pico-8 play session: no input (idle)

[t = 1 s] idle ~1s (no d-pad/buttons)
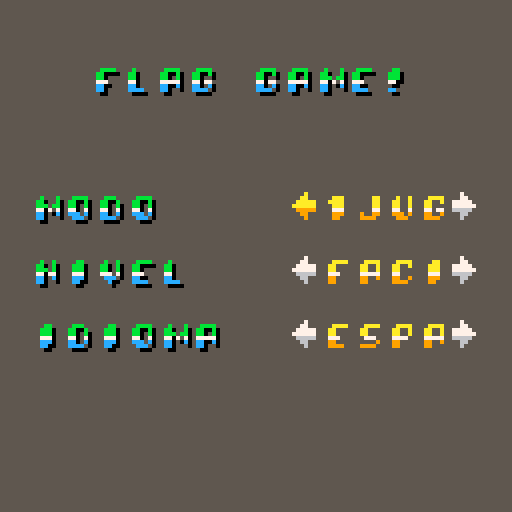

pico-8 cartridge
version 43
__lua__
function _init()
--[[	--activate additional colors
	poke( 0x5f2e, 1 )
	
	--PALETTES source: nerdyteachers.com
	-- black + 6 colors (0 to 6)
	p_gray =   {[0]=0,128,133,  5, 13,  6,  7,  7,  8,  9, 10, 11, 12, 13, 14, 15}
	p_yellow = {[0]=0,142,137,  9, 10,135,  6,  7,  8,  9, 10, 11, 12, 13, 14, 15}
	p_green =  {[0]=0,131,  3,139, 11,138,  6,  7,  8,  9, 10, 11, 12, 13, 14, 15}
	p_brown =  {[0]=0,  2,132,  4,143, 15,  6,  7,  8,  9, 10, 11, 12, 13, 14, 15}
	-- black + 5 colors (0 to 5) 
	p_red =    {[0]=0,  2,136,  8, 14,  5,  6,  7,  8,  9, 10, 11, 12, 13, 14, 15}
	p_purple = {[0]=0,130,  2,141, 13,  5,  6,  7,  8,  9, 10, 11, 12, 13, 14, 15}
	p_blue =   {[0]=0,129,  1,140, 12,  5,  6,  7,  8,  9, 10, 11, 12, 13, 14, 15}
	
	--custom palette based on p_yellow + some red
	p_orange = {[0]=0,136,137,  9, 10,135,  6,  7,  8,  9, 10, 11, 12, 13, 14, 15}
--	pal(p_brown  ,1 )
--]]
	--custom gradients for sprites
	gradient = {
		[0]= {0},
		{9,9,9,7,10,10,10,10},
		{12,12,12,7,11,11,11,11},
	}

-- setting up text sprites
	text_sprites = {
		["a"] = 64,
		["b"] = 65,
		["c"] = 66,
		["d"] = 67,
		["e"] = 68,
		["f"] = 69,
		["g"] = 70,
		["h"] = 71,
		["i"] = 72,
		["j"] = 73,
		["k"] = 74,
		["l"] = 75,
		["m"] = 76,
		["n"] = 77,
		["れね"] = 80,
		["o"] = 81,
		["p"] = 82,
		["q"] = 83,
		["r"] = 84,
		["s"] = 85,
		["t"] = 86,
		["u"] = 87,
		["v"] = 88,
		["w"] = 89,
		["x"] = 90,
		["y"] = 91,
		["z"] = 92,
		["0"] = 96,
		["1"] = 97,
		["2"] = 98,
		["3"] = 99,
		["4"] = 100,
		["5"] = 101,
		["6"] = 102,
		["7"] = 103,
		["8"] = 104,
		["9"] = 105,
		["."] = 112,
		[","] = 113,
		["\""] = 114,
		["'"] = 115,
		["-"] = 116,
		["/"] = 117,
		["!"] = 118,
		["?"] = 119,
		["("] = 120,
		[")"] = 121,
		[":"] = 122,
		["#"] = 123,
		["$"] = 124,
		["_"] = 125,
		["+"] = 126,
		[" "] = 93,
	}
	
	state_delay = 0
	
	timer = {}
	timer[1] = 0
	timer[2] = 100
	
	state = "main"
	errors = {
		code = nil,
		text = nil
	}
	
	selector = {
		selection = 0,
		x = 127,
		y = 127,
		state = "idle",
		sprite = 0,
		sprite_width = 1,
		sprite_height = 1,
		centerpoint = {x = 0, y = 0},
		x_flipped = false,
		y_flipped = false
	}

	default_light = 7
	default_shadow = 6
	selected_light = 10
	selected_shadow = 9
	pressed_light = 9
	pressed_shadow = 8
	
	default = 0
	selected = 1
	pressed = 2
	press_delay = 10

	menu_buttons = {}
	for i = 1, 3 do
		menu_buttons[(i*2)-1] = {
			x = 72,
			y = 32+i*16,
			state = default,
			sprite = 2,
			sprite_width = 1,
			sprite_height = 1,
			centerpoint = {x = 0, y = 0},
			last_pressed = press_delay,
			x_flipped = true,
			y_flipped = false
		}
		menu_buttons[i*2] = {
			x = 112,
			y = 32+i*16,
			state = default,
			sprite = 2,
			sprite_width = 1,
			sprite_height = 1,
			centerpoint = {x = 0, y = 0},
			last_pressed = press_delay,
			x_flipped = false,
			y_flipped = false
		}
	end
	menu_buttons[1].state = selected

	buttons = {}
	for i = 1, 4 do
		buttons[(i*2)-1] = {
			x = 8,
			y = 16+i*16,
			state = default,
			sprite = 2,
			sprite_width = 1,
			sprite_height = 1,
			centerpoint = {x = 0, y = 0},
			last_pressed = press_delay,
			x_flipped = true,
			y_flipped = false
		}
		buttons[i*2] = {
			x = 48,
			y = 16+i*16,
			state = default,
			sprite = 2,
			sprite_width = 1,
			sprite_height = 1,
			centerpoint = {x = 0, y = 0},
			last_pressed = press_delay,
			x_flipped = false,
			y_flipped = false
		}
	end	
	buttons[1].state = selected
	buttons[9] = {
		x = 28,
		y = 96,
		state = default,
		sprite = 3,
		sprite_width = 1,
		sprite_height = 1,
		centerpoint = {x = 0, y = 0},
		last_pressed = press_delay,
		x_flipped = false,
		y_flipped = false
	}
	flag = {
		x = 80,
		y = 48,
		sprite = 4+flr(rnd(56)),
		sprite_width = 1,
		sprite_height = 1,
		centerpoint = {x = 0, y = 0},
		colors = {flr(rnd(16)),flr(rnd(16)),flr(rnd(16))},
		reserved_col = {5,6,7},
	}
	
end

function draw_healthbar(health,x,y,width,height,borderc,fillc,backgroundc,is_vertical)
	health = health or 75
	x  = x or 63
	y = y or 63
	width = width or 50
	height = height or 10
	borderc = borderc or 7
	fillc = fillc or 7
	backgroundc = backgroundc or 0
	
	if width < 5 then width = 5 end
	if height < 5 then height = 5 end
	
	rect(x,y,x+width,y+height,backgroundc)
	rect(x,y,x+width,y+height,borderc)
	
	if health > 0 then
		if is_vertical then
			rectfill(x+2,y+height-2-(health/100)*(height-4),x+width-2,y+height-2,fillc)
		else
			rectfill(x+2,y+2,x+2+(health/100*(width-4)),y+height-2,fillc)
		end
	end
end

function minimal_healthbar(health,x,y,length,fillc,backgroundc)
	local h = health / 100 * length
	line(x,y,x+length,y,backgroundc)
	if health > 0 then
		line(x,y,x+h,y,fillc)
	end
end

function draw_slim_healthbar(health,x,y,width,height,borderc,fillc,is_vertical)
	health = health or 75
	x  = x or 63
	y = y or 63
	width = width or 50
	height = height or 10
	borderc = borderc or 7
	fillc = fillc or 7
	
	if width < 3 then width = 3 end
	if height < 3 then height = 3 end
	
	rect(x,y,x+width,y+height,borderc)
	
	if health > 0 then
		if is_vertical then
			rectfill(x+1,y+height-1-(health/100)*(height-2),x+width-1,y+height-1,fillc)
		else
			rectfill(x+1,y+1,x+1+(health/100*(width-2)),y+height-1,fillc)
		end
	end
end

function font_print(t,x,y,gradient)
	local size = #(gradient)
	if size > 8 then size = 8 end
	local c = 0
	for j in all(t) do
		for i = 0, size-1 do
			pal(7,gradient[i+1])
			spr(text_sprites[j],x+8*c,y,1,1-i/size)
		end
		c += 1
	end
	pal(7,7)
end

function draw_buttons(buttons,selector)
	for b in all(buttons) do
		if b.state == selected then
			pal(default_light,selected_light)
			pal(default_shadow,selected_shadow)
			spr(b.sprite,b.x,b.y,b.sprite_width, b.sprite_height,b.x_flipped,b.y_flipped)
			pal(default_light,default_light)
			pal(default_shadow,default_shadow)
		elseif b.state == pressed then
			pal(default_light,pressed_light)
			pal(default_shadow,pressed_shadow)
			spr(b.sprite,b.x,b.y,b.sprite_width, b.sprite_height,b.x_flipped,b.y_flipped)
			pal(default_light,default_light)
			pal(default_shadow,default_shadow)
		else -- default
			spr(b.sprite,b.x,b.y,b.sprite_width, b.sprite_height,b.x_flipped,b.y_flipped)
		end
	end
end

function update_buttons(buttons,selector)
	if btnp(0) then
		if not (buttons[selector.selection+1].state == pressed) then buttons[selector.selection+1].state = default end
		selector.selection = (selector.selection - 1)%#(buttons)
		buttons[selector.selection+1].state = selected
	end
	if btnp(1) then
		if not (buttons[selector.selection+1].state == pressed) then buttons[selector.selection+1].state = default end
		selector.selection = (selector.selection + 1)%#(buttons)
		buttons[selector.selection+1].state = selected
	end
	if btnp(2) then
		if not (buttons[selector.selection+1].state == pressed) then buttons[selector.selection+1].state = default end
		if selector.selection == 0 then
			selector.selection = (selector.selection - 1)%#(buttons)
		else
			selector.selection = (selector.selection - 2)%#(buttons)
		end
		buttons[selector.selection+1].state = selected
	end
	if btnp(3) then
		if not (buttons[selector.selection+1].state == pressed) then buttons[selector.selection+1].state = default end
		if (selector.selection == 7) then
			selector.selection = (selector.selection + 1)%#(buttons)
		else
			selector.selection = (selector.selection + 2)%#(buttons)
		end
		buttons[selector.selection+1].state = selected
	end
	for b in all(buttons) do
		if b.state == pressed then
			b.last_pressed +=1
			if b.last_pressed > press_delay then
				if b == buttons[selector.selection+1] then
					b.state = selected
				else
					b.state = default
				end
			end
		end
	end
	if btnp(5) then
		buttons[selector.selection+1].state = pressed
		buttons[selector.selection+1].last_pressed = 0
	end
end

function _update()
	if state == "debug" then
	elseif state == "main" then
		while state_delay > 0 do
			flip()
			state_delay -=1
		end
		update_buttons(menu_buttons,selector)
		if btn(4) then
			selector.selection = 0
			state = "playing"
		end
	elseif state == "playing" then
		while state_delay > 0 do
			flip()
			state_delay -=1
		end
		if btnp(5) then
			if     selector.selection == 0 then flag.sprite = 4+ (flag.sprite-4-1)%56
			elseif selector.selection == 1 then flag.sprite = 4+ (flag.sprite-4+1)%56
			elseif selector.selection == 2 then flag.colors[1] = (flag.colors[1]+1)%16
			elseif selector.selection == 3 then flag.colors[1] = (flag.colors[1]-1)%16
			elseif selector.selection == 4 then flag.colors[2] = (flag.colors[2]+1)%16
			elseif selector.selection == 5 then flag.colors[2] = (flag.colors[2]-1)%16
			elseif selector.selection == 6 then flag.colors[3] = (flag.colors[3]+1)%16
			elseif selector.selection == 7 then flag.colors[3] = (flag.colors[3]-1)%16
			elseif selector.selection == 8 then
				flag.sprite = 4+flr(rnd(56))
				flag.colors = {flr(rnd(16)),flr(rnd(16)),flr(rnd(16))}
			end
		end
		
		if btnp(4) then
			state = "main"
			state_delay = 15
		end

		update_buttons(buttons, selector)
		
	elseif state == "game_over" then
		print("game over")
	else
		errors.code = 1
		errors.text = "check the state machine"
	end
end

function _draw()
	if state == "debug" then

	elseif state == "main" then
		cls(5)
		local t = "flag game!"
		font_print(t, 64-#(t)*8/2, 17,gradient[0])
		font_print(t, 63-#(t)*8/2, 16,gradient[2])

		t = "modo"
		font_print(t, 9, 49,gradient[0])
		font_print(t, 8, 48,gradient[2])
		t = "nivel"
		font_print(t, 9, 65,gradient[0])
		font_print(t, 8, 64,gradient[2])
		t = "idioma"
		font_print(t, 9, 81,gradient[0])
		font_print(t, 8, 80,gradient[2])

		t = "1jug"
		font_print(t, 81, 48,gradient[1])
		t = "faci"
		font_print(t, 81, 64,gradient[1])
		t = "espa"
		font_print(t, 81, 80,gradient[1])
		
		
		draw_buttons(menu_buttons,selector)
		
	elseif state == "playing" then
-- BACKGROUND
		cls(5)
		
		local rect_color = {0,1,2,5}
		
		rect(72,40,110,73,1)
		rect(73,41,111,74,6)
		rectfill(73,41,110,73,0)
-- BUTTONS		
		t = "band"
		font_print(t,17,32,gradient[0])
		font_print(t,16,31,gradient[1])
		t = "col1"
		font_print(t,17,48,gradient[0])
		font_print(t,16,47,gradient[1])
		t = "col2"
		font_print(t,17,64,gradient[0])
		font_print(t,16,63,gradient[1])
		t = "col3"
		font_print(t,17,80,gradient[0])
		font_print(t,16,79,gradient[1])

		draw_buttons(buttons,selector)

-- FLAG

		pal(flag.reserved_col[1],flag.colors[1])
		pal(flag.reserved_col[2],flag.colors[2])
		pal(flag.reserved_col[3],flag.colors[3])
		
		sspr((flag.sprite%16)*8, (flag.sprite \ 16) * 8, 8*flag.sprite_width, 8*flag.sprite_height,flag.x,flag.y,24*flag.sprite_width,24*flag.sprite_height)

		pal(flag.reserved_col[1],flag.reserved_col[1])
		pal(flag.reserved_col[2],flag.reserved_col[2])
		pal(flag.reserved_col[3],flag.reserved_col[3])

	elseif state == "game_over" then
	else
		cls()
		print(errors.text)
	end
end

-->8
--(insert comment >8 to create new tabs)
__gfx__
bbb00bbb000000000007000007777770666666666677775577777777777766667756577777777777777777665555555577777777766666666677777776666666
b000000b666600000007700077666777666666666677775577777777777766667756577777777777777766556555555677777777776666666667777777666666
b000000b066666000777770077677677777777776677775577777777777766665556555577777777776655557655556777777777777555556677777777766666
00000000006dd6600777777077666777777777776677775566666666777766666666666677777777776655557765567766666666777555556667777777755555
0000000000d55dd00666660077677677555555556677775566666666777766665556555577777777777766557776677755555555776666666677777777555555
b000000b0ddddd000006600077677677555555556677775566666666777766667756577777777777777777667777777755555555766666666667777775555555
b000000bdddd00000006000067777776000000000000000000000000000000000000000000000000000000000000000000000000000000000000000000000000
bbb00bbb000000000000000006666660000000000000000000000000000000000000000000000000000000000000000000000000000000000000000000000000
76666666555555557777566677775566777777777777777766677777667777777777777777777765567777777777777777666677777777776655777757777777
77666666777777777775666577755667777777777776677766677777667777776666666677777655556777777777777776666667666666667665577755666666
77766666666666667756665777755667777667777766667766677777667777776666666677776555555677776666666666666666777777777766557755577777
77755555666666667566657777556677777667777766667766655555667777776666666677765555555567775555555566666666666666667776655755566666
77555555777777775666577777556677777777777776677766655555665555556666666677655555555556776666666676666667777777777777665555777777
75555555555555556665777775566777777777777777777766655555665555555555555576555555555555677777777777666677666666667777766556666666
00000000000000000000000000000000000000000000000000000000000000000000000000000000000000000000000000000000000000000000000000000000
00000000000000000000000000000000000000000000000000000000000000000000000000000000000000000000000000000000000000000000000000000000
77777777555777777775577755566677567777656665577776666666676677777777777777777777775555776557777755555555777777775556666677775566
77777777555777776665566655666777556776556665577777776666777666667766777776666667555665556655577755777755776666775557777777755667
77777777555777776665566656667777555665555555555577777776676677777666677776666667556666556665555755777755776655775556666677556677
77777777666666667775577766677777555665555555555577777775666666666777766676666667556666556665555766777766776655777777777775566777
66666666666666667775577766777777556776557775566677775555777777776677666676666667555665556655577766777766775555776666666655667777
55555555666666666665566667777777567777657775566675555555666666666666666677777777775555776557777766666666777777777777777756677777
00000000000000000000000000000000000000000000000000000000000000000000000000000000000000000000000000000000000000000000000000000000
00000000000000000000000000000000000000000000000000000000000000000000000000000000000000000000000000000000000000000000000000000000
66776667777766665775577577777777777776666665777766666666777776666665777777777777675665767777777700000000000000000000000000000000
66676677777766667575575777757777777766665666555565567776776776665666577766666666767667677557666600000000000000000000000000000000
66666777777766667756657777555777777666667566666665567776766676667566657755555555576666757557777700000000000000000000000000000000
77766666555577775566665577555777776666557566666665567776776776667756665777777777576666757777666600000000000000000000000000000000
77667666555577777666666775565577766655555666555565567776777776667775666566666666767667677777777700000000000000000000000000000000
76667766555577776666666675666577665555556665777766666666666666667777566655555555675665766666666600000000000000000000000000000000
00000000000000000000000000000000000000000000000000000000000000000000000000000000000000000000000000000000000000000000000000000000
00000000000000000000000000000000000000000000000000000000000000000000000000000000000000000000000000000000000000000000000000000000
00000000000000000000000000000000000000000000000000000000000000000000000000000000000000000000000000000000000000000000000000000000
00777700007777000077770000777000007777000077770000777700007007000007700000007700007007000070000000700070007007000000000000000000
07700700077007000770070007700700077000000770000007700700077007000077700000007700077007000770000007700070077007000000000000000000
07700700077007000770000007700700077000000770000007700000077007000077700000007700077070000770000007770770077707000000000000000000
07777700077770000770000007700700077700000777000007707700077777000077700000007700077770000770000007707070077077000000000000000000
07700700077007000770070007700700077000000770000007700700077007000077700007007700077007000770000007700070077007000000000000000000
07700000077770000777700007777000077770000770000007777000077000000077000007777000077000000777700007700000077000000000000000000000
00000000000000000000000000000000000000000000000000000000000000000000000000000000000000000000000000000000000000000000000000000000
00070700000000000000000000000000000000000000000000000000000000000000000000000000000000000000000000000000000000000000000000000000
00707000007777000077770000777700007777000077770007777770007007000070070007000007007000700007007000777700000000000000000000000000
00000000077007000770070007700700077007000770000000777000077007000770070077000007077000700077007007777000000000000000000000000000
00700700077007000770070007700700077007000770000000777000077007000770070077007007007707000007707000070000000000000000000000000000
07770700077007000777700007707770077770000077700000777000077007000777070077707070000770000000770000700000000000000000000000000000
07707700077707000770000007700700077007000000070000777000077707000077700007770700007707000000070007700000000000000000000000000000
07700700007770000770000000777000077000000777700000770000007770000007000000700000077000700077700007777000000000000000000000000000
00000000000000000000000000000000000000000000000000000000000000000000000000000000000000000000000000000000000000000000000000000000
00000000000000000000000000000000000000000000000000000000000000000000000000000000000000000000000000000000000000000000000000000000
00777700007770000077770000777700007007000077770000777700077777000077770000777700000000000000000000000000000000000000000000000000
07700700077770000700770000007700077007000770000007700000000777000770070007700700000000000000000000000000000000000000000000000000
07707700007770000000770000007700077007000770000007700000000777000770070007700700000000000000000000000000000000000000000000000000
07770700007770000077700000077700077777000777700007777700000777000077700000777700000000000000000000000000000000000000000000000000
07700700007770000770000000007700000007000000070007700700000777000770070000000700000000000000000000000000000000000000000000000000
07777000007700000777700007777000000007000777700007777000000770000777700007777000000000000000000000000000000000000000000000000000
00000000000000000000000000000000000000000000000000000000000000000000000000000000000000000000000000000000000000000000000000000000
00000000000000000000000000000000000000000000000000000000000000000000000000000000000000000000000000007000000000000000000000000000
00000000000000000077077007707700000000000000770000077000007777000000770000770000077000000077070000777770000000000007700000000000
00000000000000000077077007707700000000000007700000777000077007000007700000077000077000000777777007707000000000000007700000000000
00000000000000000070070000700700077777000007700000777000000007000007700000077000000000000077070007707000000000000777777000000000
00000000077000000007007007007000077777000077000000770000007770000007700000077000000000000077070000777700000000000777777000000000
07700000077000000000000000000000000000000077000000000000000000000007700000077000077000000777777000007070000000000007700000000000
07700000007000000000000000000000000000000770000000770000077000000000770000770000077000000077070007777700077777700007700000000000
00000000070000000000000000000000000000000000000000000000000000000000000000000000000000000000000000007000077777700000000000000000
00000000000000000000000000000000000000000000000000000000000000000000000000000000000000000000000000000000000000000000000000000000
07707000777077707770777077707770777077707070707070707700000000000000000000000000000000000000000000000000000000000000000000000000
77707770770077000700070077707070777077007070707077700700000000000000000000000000000000000000000000000000000000000000000000000000
77707770777070007770770070707070007070707770070007000770000000000000000000000000000000000000000000000000000000000000000000000000
00000000000000000000000000000000000000000000000077700000000000000000000000000000000000000000000000000000000000000000000000000000
77700070770070707070700077707770077077707070707000000000000000000000000000000000000000000000000000000000000000000000000000000000
70007770777077707700700070707770070007007770070077700000000000000000000000000000000000000000000000000000000000000000000000000000
77707770777070707070777077707000770007007770707070700000000000000000000000000000000000000000000000000000000000000000000000000000
77007700077070007770777000000000000007000700000000000000000000000000000000000000000000000000000000000000000000000000000000000000
07000700070077707770707000000000007007000070070000000000000000000000000000000000000000000000000000000000000000000000000000000000
07000770770077700070777007000700070000000070000000000000000000000000000000000000000000000000000000000000000000000000000000000000
00000000000000000000000000000700700007000700070000000000000000000000000000000000000000000000000000000000000000000000000000000000
77707070777077700000000070700000777007000700000000000000000000000000000000000000000000000000000000000000000000000000000000000000
07707770077077700000000070700000007070000000000000000000000000000000000000000000000000000000000000000000000000000000000000000000
77700070007077700000000000007770000070000000000000000000000000000000000000000000000000000000000000000000000000000000000000000000
00000000000000000000000000000000070007007770000000000000000000000000000000000000000000000000000000000000000000000000000000000000
00000000000000000000000000000000000000000000000000000000000000000000000000000000000000000000000000000000000000000000000000000000
00000000000000000000000000000000000000000000000000000000000000000000000000000000000000000000000000000000000000000000000000000000
00000000000000000000000000000000000000000000000000000000000000000000000000000000000000000000000000000000000000000000000000000000
00000000000000000000000000000000000000000000000000000000000000000000000000000000000000000000000000000000000000000000000000000000
00000000000000000000000000000000000000000000000000000000000000000000000000000000000000000000000000000000000000000000000000000000
00000000000000000000000000000000000000000000000000000000000000000000000000000000000000000000000000000000000000000000000000000000
00000000000000000000000000000000000000000000000000000000000000000000000000000000000000000000000000000000000000000000000000000000
00000000000000000000000000000000000000000000000000000000000000000000000000000000000000000000000000000000000000000000000000000000
00000000000000000000000000000000000000000000000000000000000000000000000000000000000000000000000000000000000000000000000000000000
00000000000000000000000000000000000000000000000000000000000000000000000000000000000000000000000000000000000000000000000000000000
00000000000000000000000000000000000000000000000000000000000000000000000000000000000000000000000000000000000000000000000000000000
00000000000000000000000000000000000000000000000000000000000000000000000000000000000000000000000000000000000000000000000000000000
00000000000000000000000000000000000000000000000000000000000000000000000000000000000000000000000000000000000000000000000000000000
00000000000000000000000000000000000000000000000000000000000000000000000000000000000000000000000000000000000000000000000000000000
00000000000000000000000000000000000000000000000000000000000000000000000000000000000000000000000000000000000000000000000000000000
00000000000000000000000000000000000000000000000000000000000000000000000000000000000000000000000000000000000000000000000000000000
00000000000000000000000000000000000000000000000000000000000000000000000000000000000000000000000000000000000000000000000000000000
00000000000000000000000000000000000000000000000000000000000000000000000000000000000000000000000000000000000000000000000000000000
000eeeeeee000ee00000000eeeeeeeee000eeeeeeee000eeeeeeee000eeeeeeee000eeeeeeee0000000000000000000000000000000000000000000000000000
00eeeeeeee00eee0000000eeeeeeeeee00eeeeeeeee00eeeeeeeee00eeeeeeeee00eeeeeeeee0000000000000000000000000000000000000000000000000000
00eee2222200eee0000000eee2222eee00eee22222200eee22222200eee22222200eee222eee0000000000000000000000000000000000000000000000000000
00eee0000000eee0000000eee0000eee00eee00000000eee00000000eee00000000eee000eee0000000000000000000000000000000000000000000000000000
00eee0000000eee0000000eee0000eee00eee00000000eee00000000eee00000000eee000ee20000000000000000000000000000000000000000000000000000
00eeeeee0000eee0000000eeeeeeeeee00eee0eeeee00eee0eeeee00eeeeeee0000eeeeeee200000000000000000000000000000000000000000000000000000
00eee2220000eee0000000eee2222eee00eee022eee00eee022eee00eee22220000eee222ee00000000000000000000000000000000000000000000000000000
00eee0000000eee0000000eee0000eee00eee000eee00eee000eee00eee00000000eee000eee0000000000000000000000000000000000000000000000000000
00eee0000000eeeeeeee00eee0000eee00eeeeeeeee00eeeeeeeee00eeeeeeeee00eee000eee0000000000000000000000000000000000000000000000000000
00eee0000000eeeeeeee00eee0000eee00eeeeeeeee00eeeeeeeee00eeeeeeeee00eee000eee0000000000000000000000000000000000000000000000000000
00ee20000000eeeeeee200eee0000ee200eeeeeeee200eeeeeeee200eeeeeeee200eee000ee20000000000000000000000000000000000000000000000000000
00220000000022222220002220000220002222222200022222222000222222220002220002200000000000000000000000000000000000000000000000000000
